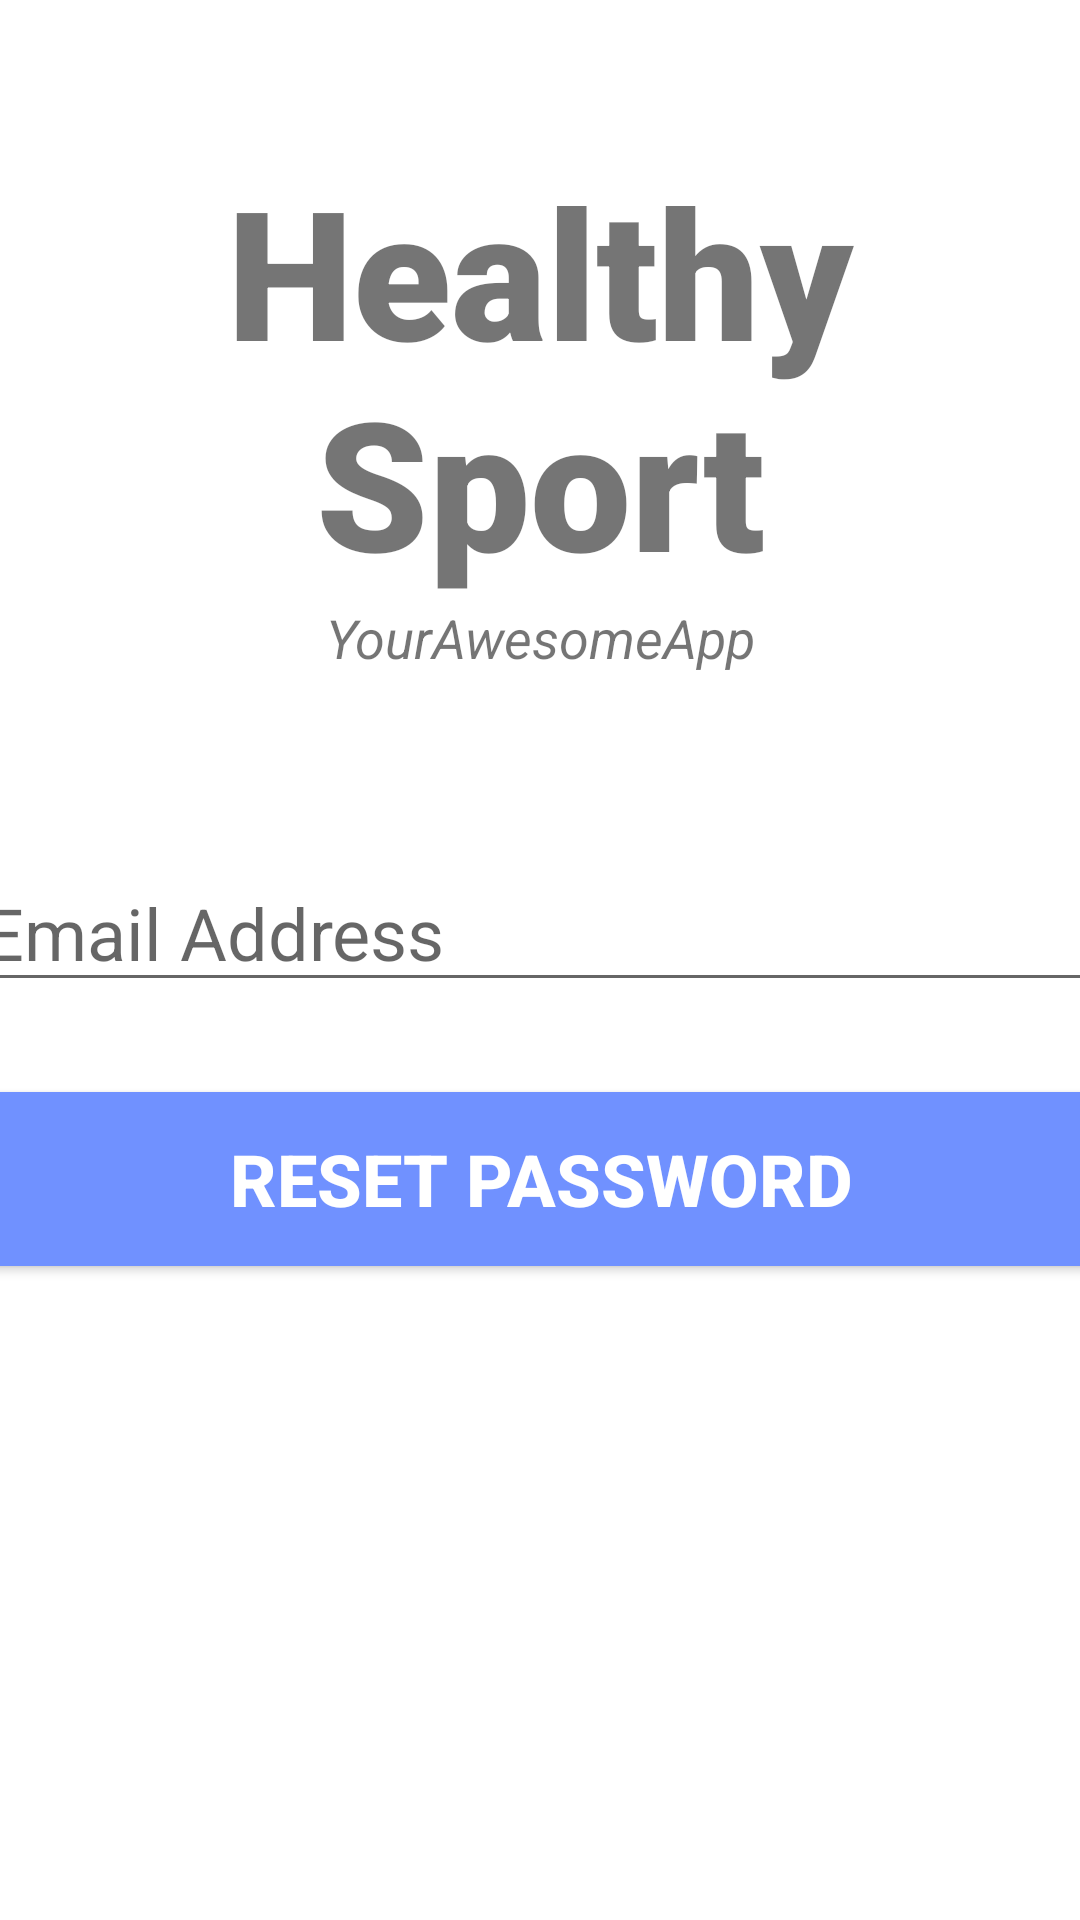

Write the Android layout XML for this screen, with the resource values it uses.
<!-- AndroidManifest.xml: application theme Theme.LICENTA -->
<!-- res/layout/activity_forgot_password.xml -->
<?xml version="1.0" encoding="utf-8"?>
<androidx.constraintlayout.widget.ConstraintLayout xmlns:android="http://schemas.android.com/apk/res/android"
    android:layout_width="match_parent"
    android:layout_height="match_parent"
    xmlns:app="http://schemas.android.com/apk/res-auto"
    xmlns:tools="http://schemas.android.com/tools">

    <TextView
        android:layout_width="match_parent"
        android:layout_height="wrap_content"
        android:id="@+id/banner"
        android:text="Healthy Sport"
        android:textSize="60sp"
        android:textAlignment="center"
        android:textStyle="bold"
        android:fontFamily="sans-serif-black"
        app:layout_constraintTop_toTopOf="parent"
        app:layout_constraintRight_toRightOf="parent"
        app:layout_constraintLeft_toLeftOf="parent"
        android:layout_marginTop="50dp"/>

    <TextView
        android:layout_width="wrap_content"
        android:layout_height="wrap_content"
        android:id="@+id/bannerDescription"
        android:text="YourAwesomeApp"
        android:textStyle="italic"
        android:textSize="18sp"
        android:textAlignment="center"
        app:layout_constraintTop_toBottomOf="@+id/banner"
        app:layout_constraintLeft_toLeftOf="parent"
        app:layout_constraintRight_toRightOf="parent"/>

    <EditText
        android:layout_width="380dp"
        android:layout_height="wrap_content"
        android:id="@+id/email"
        android:layout_marginTop="60dp"
        android:ems="10"
        android:hint="Email Address"
        android:inputType="textEmailAddress"
        android:textSize="24sp"
        app:layout_constraintLeft_toLeftOf="parent"
        app:layout_constraintRight_toRightOf="parent"
        app:layout_constraintTop_toBottomOf="@+id/bannerDescription"/>


    <Button
        android:layout_width="380dp"
        android:layout_height="70dp"
        android:id="@+id/resetPassword"
        android:layout_marginTop="24dp"
        android:backgroundTint="@color/colorButton"
        android:text="Reset password"
        android:textColor="#ffffff"
        android:textSize="24sp"
        android:textStyle="bold"
        app:layout_constraintLeft_toLeftOf="parent"
        app:layout_constraintRight_toRightOf="parent"
        app:layout_constraintTop_toBottomOf="@+id/email" />


    <ProgressBar
        android:layout_width="wrap_content"
        android:layout_height="wrap_content"
        android:id="@+id/progressBar"
        style="?android:attr/progressBarStyleLarge"
        android:layout_centerInParent="true"
        android:visibility="gone"
        tools:ignore="MissingConstraints"
        app:layout_constraintTop_toTopOf="parent"
        app:layout_constraintBottom_toBottomOf="parent"
        app:layout_constraintLeft_toLeftOf="parent"
        app:layout_constraintRight_toRightOf="parent"/>
</androidx.constraintlayout.widget.ConstraintLayout>
<!-- resources referenced by this layout -->
<resources>
  <color name="colorButton">#7091ff</color>
  <style name="Theme.LICENTA" parent="Theme.MaterialComponents.DayNight.NoActionBar">
          
          <item name="colorPrimary">@color/purple_500</item>
          <item name="colorPrimaryVariant">@color/purple_700</item>
          <item name="colorOnPrimary">@color/white</item>
          
          <item name="colorSecondary">@color/teal_200</item>
          <item name="colorSecondaryVariant">@color/teal_700</item>
          <item name="colorOnSecondary">@color/black</item>
          
          <item name="android:statusBarColor" tools:targetApi="l">?attr/colorPrimaryVariant</item>
          
      </style>
  <!-- not gathered from this repository: default colours our renderer supplied (Android Studio template values) -->
  <color name="purple_500">#FF6200EE</color>
  <color name="purple_700">#FF3700B3</color>
  <color name="teal_200">#FF03DAC5</color>
  <color name="teal_700">#FF018786</color>
  <color name="black">#FF000000</color>
  <color name="white">#FFFFFFFF</color>
</resources>
